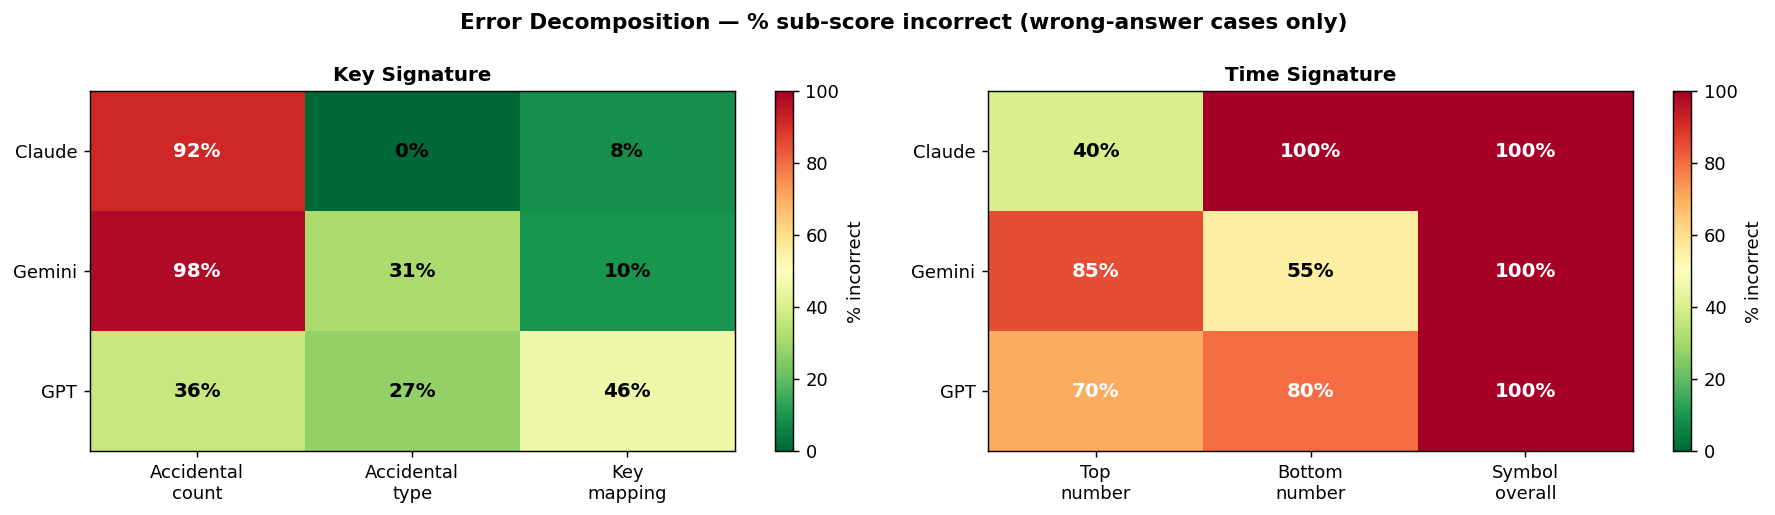

Values plotted in this chart, from the file beside it:
task, model, sub_score, pct_incorrect
key_signature, Claude, count_wrong, 91.7
key_signature, Claude, type_wrong, 0.0
key_signature, Claude, map_wrong, 8.3
key_signature, Gemini, count_wrong, 97.6
key_signature, Gemini, type_wrong, 31.0
key_signature, Gemini, map_wrong, 9.5
key_signature, GPT, count_wrong, 36.4
key_signature, GPT, type_wrong, 27.3
key_signature, GPT, map_wrong, 45.5
time_signature, Claude, top_wrong, 40.0
time_signature, Claude, bot_wrong, 100.0
time_signature, Claude, symbol_wrong, 100.0
time_signature, Gemini, top_wrong, 85.1
time_signature, Gemini, bot_wrong, 55.3
time_signature, Gemini, symbol_wrong, 100.0
time_signature, GPT, top_wrong, 70.0
time_signature, GPT, bot_wrong, 80.0
time_signature, GPT, symbol_wrong, 100.0
